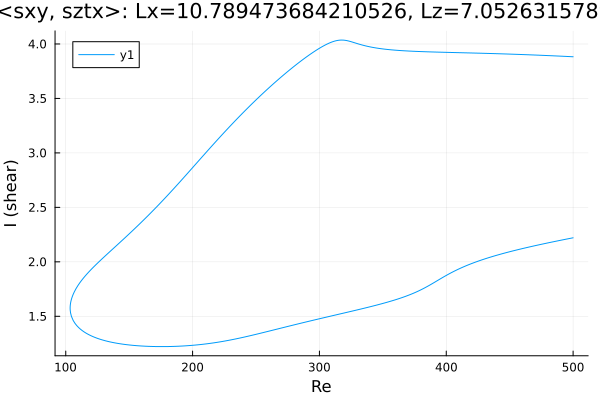

Data behind this chart, as committed beside it:
Re, shear
500.0, 3.883
499.7, 3.883
498.3, 3.884
496.8, 3.885
495.4, 3.885
494, 3.886
492.6, 3.887
491.2, 3.888
490.8, 3.888
489.4, 3.889
488, 3.889
486.6, 3.89
485.2, 3.891
483.7, 3.892
482.3, 3.892
480.9, 3.893
479.5, 3.894
479.3, 3.894
477.9, 3.895
476.5, 3.895
475.1, 3.896
473.6, 3.897
472.2, 3.898
470.8, 3.898
469.4, 3.899
468, 3.9
466.6, 3.9
465.2, 3.901
463.7, 3.901
462.3, 3.902
460.9, 3.903
459.5, 3.903
458.1, 3.904
456.7, 3.904
455.3, 3.905
453.8, 3.906
452.4, 3.906
451, 3.907
449.6, 3.907
448.2, 3.908
446.8, 3.908
445.4, 3.909
443.9, 3.909
442.5, 3.91
441.1, 3.911
439.7, 3.911
438.3, 3.912
436.9, 3.912
435.5, 3.912
434, 3.913
432.6, 3.913
431.2, 3.914
429.8, 3.914
428.4, 3.915
427, 3.915
425.6, 3.916
424.1, 3.916
422.7, 3.917
421.3, 3.917
419.9, 3.917
... 573 more rows
